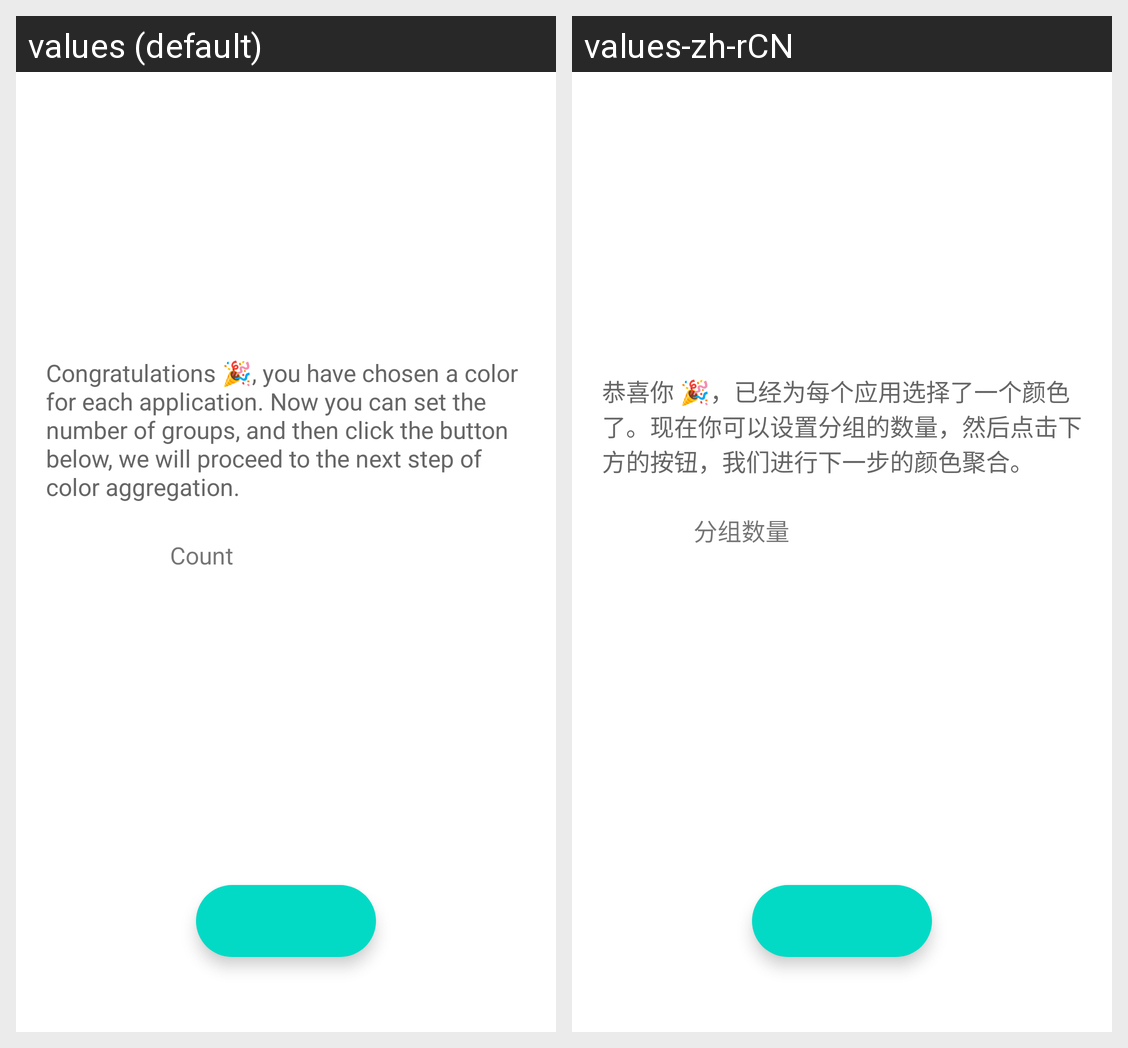

This grid shows one Android layout under two languages. Give, for every string resource on the screen, its name, the default text and each shown locale's text.
Android screen res/layout/fragment_generate_group_preference.xml rendered under 2 locales, left to right: values (default), values-zh-rCN. Device: Nexus 5 (rendered at 1080×1920; each locale shown at half size, 540×960, under a caption strip naming it); theme Theme.Wallpaper.
Strings drawn on this screen, with the default value and each locale's value (text and hints the layout hard-codes, and strings that could not be matched under every locale, appear in the picture but are not listed):

generate_preference_summary
  values: Congratulations 🎉, you have chosen a color for each application. Now you can set the number of groups, and then click the button below, we will proceed to the next step of color aggregation.
  values-zh-rCN: 恭喜你 🎉，已经为每个应用选择了一个颜色了。现在你可以设置分组的数量，然后点击下方的按钮，我们进行下一步的颜色聚合。

group_count
  values: Count
  values-zh-rCN: 分组数量
